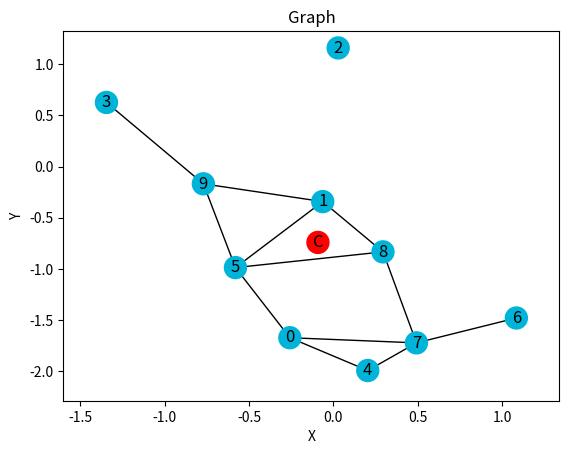
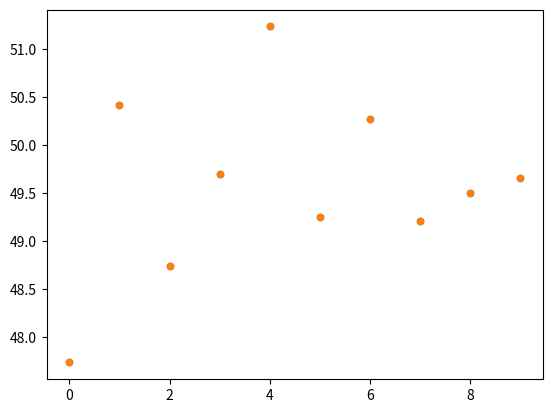

Python code for these plots, in order:
# -----------------------------------------------------------------------------
# FILE NAME:         proj3.py
# USAGE:             python3 proj3.py
# NOTES:             Requires matplotlib and numpy installation
#                    Requires networkx installation
#                    Requires Python3
#
# MODIFICATION HISTORY:
# Author             Date           Modification(s)
# ----------------   -----------    ---------------
# Andy Alarcon       04-23-2021     1.0 ... Setup dev environment, imported NumPy
# Andy Alarcon       04-25-2021     1.1 ... imported matpotlib and networkx, created graph display
# -----------------------------------------------------------------------------

import matplotlib.pyplot as plt
import networkx as nx
import numpy as np
import math
import random

class GraphNode:
    def __init__(self, index, position, neighbors):
        self.index = index
        self.position = position
        self.neighbors = neighbors

    def FindyourNeighbors(self, nodesObjects, r):
      
      for j, item in enumerate(nodesObjects, start=0):
            # Calculate distance between self and j
            neighborDistance = np.sqrt(np.square(nodesObjects[j].position[0] - self.position[0]) + np.square(nodesObjects[j].position[1] - self.position[1]))
            # If within range they are neighbors
            if(neighborDistance <= r and neighborDistance != 0):
                self.neighbors.append(j)
               # print("Node ", self.index, "->", j)
                

def main():
    r = 1  # Set Communication Range
    num_nodes = 10  # Randomly generated nodes
    delta_t_update = 0.008
    n = 2  # Number of dimensions 
    #Node positions
    nodes = np.random.randn(num_nodes, n)
    #Node object array
    nodesObjects = []

    # Add measurment for each node yi = theta_t + v_i
    nodes_va = (50 * np.ones((num_nodes, 1))) + \
        (1 * np.random.randn(num_nodes, 1))
    nodes_va0 = nodes_va  # Save inital measurments

    #Populate node object array
    for i, item in enumerate(nodes, start=0):
        nodesObjects.append(GraphNode(i, np.array([nodes[i][0], nodes[i][1]]), []))

    #Populate node neighbors
    for i, item in enumerate(nodesObjects, start=0):
        nodesObjects[i].FindyourNeighbors(nodesObjects, r)

    #Print data
    for i, item in enumerate(nodesObjects, start=0):
        
        print("Node ",  nodesObjects[i].index, " X :", nodesObjects[i].position[0], " Y :", nodesObjects[i].position[1])
        print("- Has these neighbors ",  end = '')
        for j, item in enumerate(nodesObjects[i].neighbors, start=0):
            print(nodesObjects[i].neighbors[j]," ",  end = '')
        print("")
        print("")

    #Single Cell Location, calc QBAR
    Cell_Y_Sum = 0
    Cell_X_Sum = 0
    for i, item in enumerate(nodesObjects, start=0):
        Cell_Y_Sum = Cell_Y_Sum + nodesObjects[i].position[1]
        Cell_X_Sum = Cell_X_Sum + nodesObjects[i].position[0]  
    Cell_Y_Sum = (1/num_nodes) * Cell_Y_Sum
    Cell_X_Sum = (1/num_nodes) * Cell_X_Sum
    Q_Bar = np.array([Cell_X_Sum, Cell_Y_Sum])

   
    
    X_Values = []
    
    for t in range(1, 81):
        X_Values.insert(0, nodes_va0)
    
    
    summat = 0
  
    #Computer in t range
    for t in range(1, 80):
        #For all nodes
        for i, item in enumerate(nodesObjects, start=0):
            summat = 0

            #Summation for all neighbors of i
            for j, item in enumerate(nodesObjects[i].neighbors, start=0):
                summat = summat + (WeightDesign1(i, nodesObjects[i].neighbors[j] , nodesObjects, num_nodes, Q_Bar) * X_Values[t-1][nodesObjects[i].neighbors[j]])

            wehgit = WeightDesign1(i,i, nodesObjects, num_nodes, Q_Bar)
            print(wehgit, float(X_Values[t-1][i]), float(summat))
            X_Values[t][i] =  wehgit * float(X_Values[t-1][i]) + summat
        


    for i, item in enumerate(nodes_va0, start=0):
        print(nodes_va0[i])

    print("EF")
    for i, item in enumerate(X_Values[79], start=0):
        print(X_Values[78][i])

    DisplayGraph(nodesObjects, Q_Bar) 

    x_a = []
    y_a = []

    for i, item in enumerate(nodesObjects, start=0):
        x_a.append(i)
        y_a.append(X_Values[0][i])

    plt.scatter(x_a, y_a, s=20, alpha=1)

    x_a = []
    y_a = []

    for i, item in enumerate(nodesObjects, start=0):
        x_a.append(i)
        y_a.append(X_Values[1][i])

    
    plt.scatter(x_a, y_a, s=20, alpha=1)
    plt.show()


    print("Data ")


def WeightDesign1(i, j, nodesObjects, num_nodes, Q_Bar):
    
    cv = 0.001
    ris = 1.6
    
    c1W = ((2*cv)/((ris**2)*(num_nodes-1)))
    Equalsum = 0

    #Weighted average design 1 if i != j
    if(i != j):
        Vi = (((np.linalg.norm(nodesObjects[i].position - Q_Bar))**2) + cv) / (ris**2)
        Vj = (((np.linalg.norm(nodesObjects[j].position - Q_Bar))**2) + cv) / (ris**2)
        return (c1W/(Vi +Vj))
    #Weighted average design 1 if i == j
    else:
        #Calculate weights for each neighobr of node i, sum them
        for k, item in enumerate(nodesObjects[i].neighbors, start=0):
            if(i != nodesObjects[i].neighbors[k]):
                Equalsum = Equalsum + WeightDesign1(i, nodesObjects[i].neighbors[k], nodesObjects, num_nodes, Q_Bar)
            else:
                Equalsum = Equalsum

        return 1 - Equalsum





# ----------------------------------------------------------------------------
# FUNCTION NAME:     DisplayGraph()
# PURPOSE:           Displays a graph give the nodes and neighbors
# -----------------------------------------------------------------------------
def DisplayGraph(nodesObjects, Q_Bar):

    # Create graph object
    G = nx.Graph()

    # Display x and y coord
   # for i, item in enumerate(nodesObjects, start=0):
        #print("Node ", i, " X :", nodesObjects[i].position[0], " Y :", nodesObjects[i].position[1])

    # Add nodes
    for i, item in enumerate(nodesObjects, start=0):
        G.add_node(str(i), pos=(nodesObjects[i].position[0], nodesObjects[i].position[1]))
    
    G.add_node("C", pos=(Q_Bar[0], Q_Bar[1]))

    # Add edges
    for i, item in enumerate(nodesObjects, start=0):
        for j, item in enumerate(nodesObjects[i].neighbors, start=0):
            G.add_edge(str(nodesObjects[i].index), str(nodesObjects[i].neighbors[j]))

    # Get subplots
    fig, ax = plt.subplots()

    #Color cell
    color_map = []
    for node in G:
        if node == "C":
            color_map.append('red')
        else: 
            color_map.append('#00b4d9') 

    # Draw graph object
    nx.draw(G, nx.get_node_attributes(G, 'pos'),
            with_labels=True, node_size=250, node_color=color_map)

    # Add x and y axis ticks and labels
    limits = plt.axis('on')
    ax.tick_params(left=True, bottom=True, labelleft=True, labelbottom=True)
    plt.xlabel('X')
    plt.ylabel('Y')
    plt.title("Graph")
    plt.show()


# # ----------------------------------------------------------------------------
# # FUNCTION NAME:     FindNeighbors()
# # PURPOSE:           Computes the neighbors given a nodes array
# # -----------------------------------------------------------------------------
# def FindNeighbors(nodes, r, n, delta_t):

#     #Tempt array for neigbors
#     Neigbor_array = []

#     # Loop through each node and compare it to all other nodes
#     for i, item in enumerate(nodes, start=0):
#         for j, item in enumerate(nodes, start=0):

#             # Calculate distance between node i and j
#             neighborDistance = np.sqrt(
#                 np.square(nodes[j][0] - nodes[i][0]) + np.square(nodes[j][1] - nodes[i][1]))
#             # If within range they are neighbors
#             if(neighborDistance <= r and neighborDistance != 0):
#                 Neigbor_array.append(np.array([i, j]))
#                 print("Node ", i, "->", j)
#                 # print("Distance :" , np.sqrt(np.square(nodes[j][0] - nodes[i][0]) + np.square(nodes[j][1] - nodes[i][1])))

#     return Neigbor_array


if __name__ == "__main__":
    main()
